Run: headless pygame with SDL's dummy video driver; simulated clock (each Clock.tick advances the game by its frame time, no real sleeping); random seed 0; keys injected as events and as key.get_pressed() state; no mouse input.
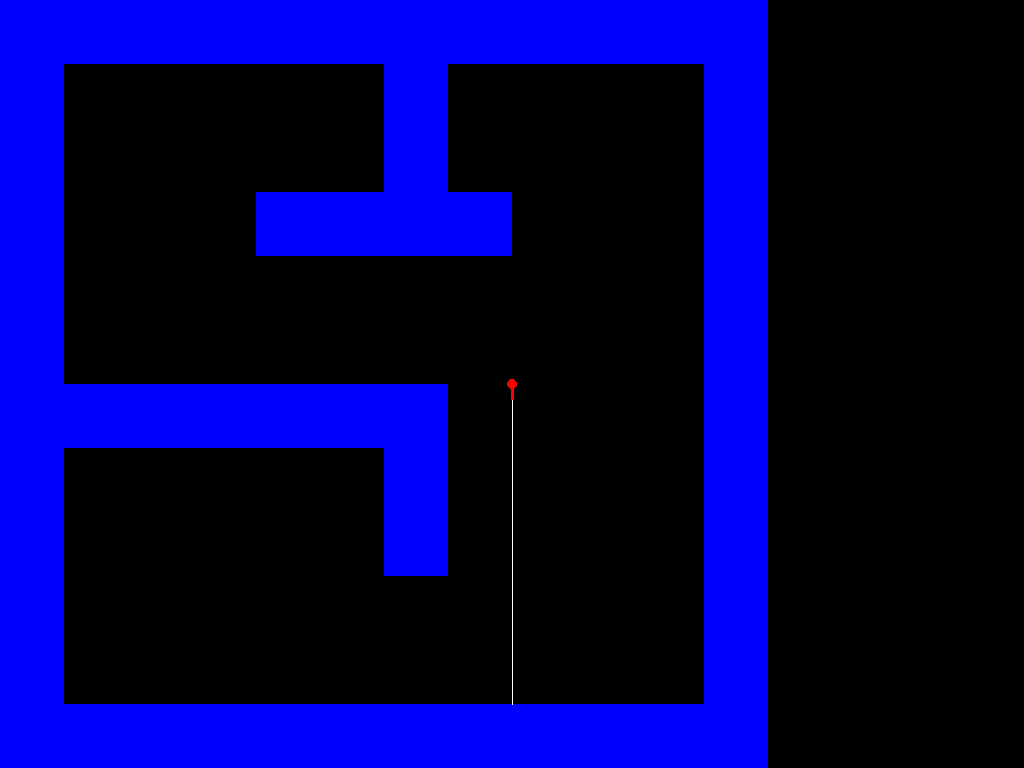
Frame 1 of 4 · flips 1–60 · no input
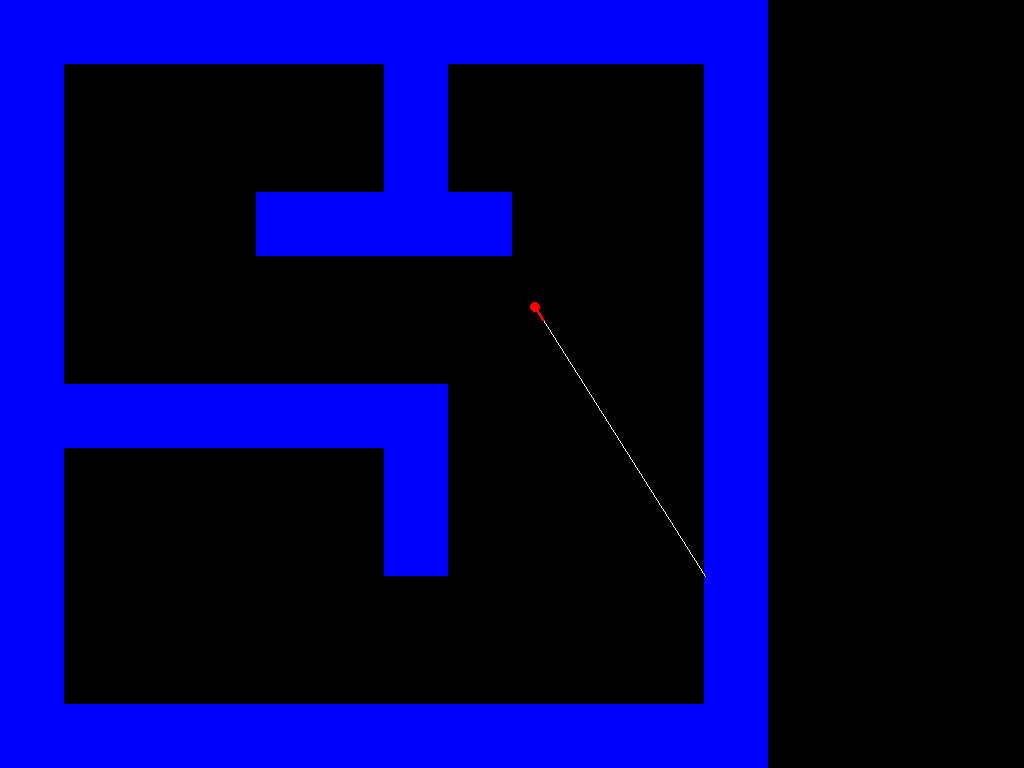
Frame 2 of 4 · flips 61–180 · tapped SPACE, RETURN · held RIGHT (→), D
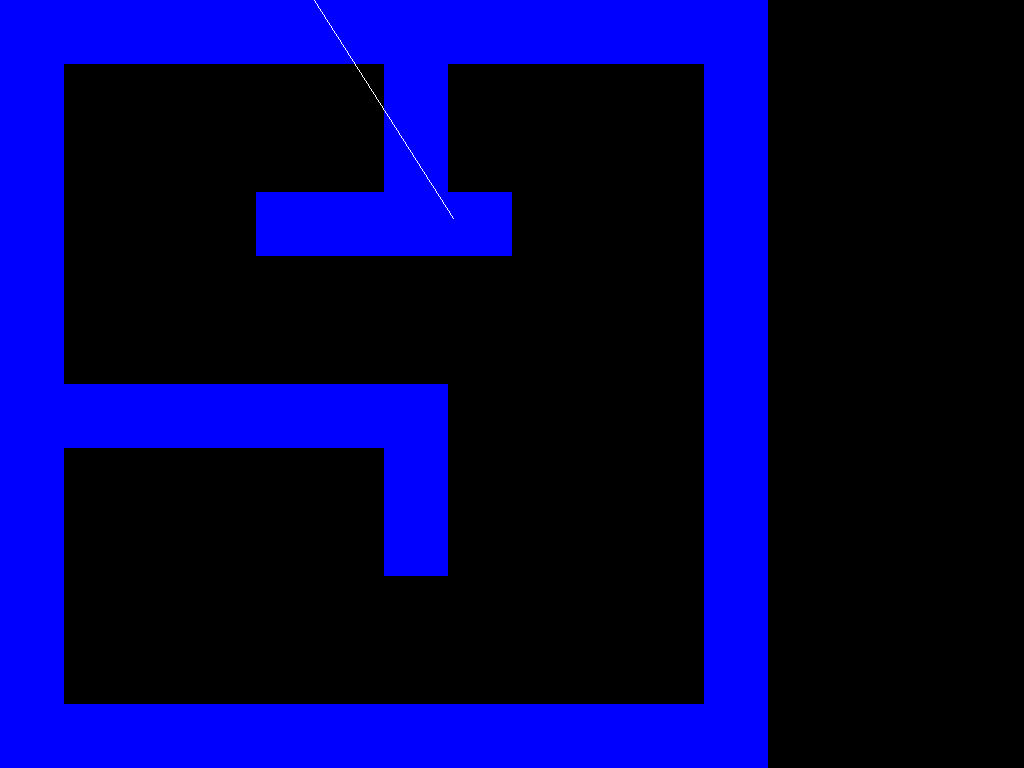
Frame 3 of 4 · flips 181–300 · held DOWN (↓), S
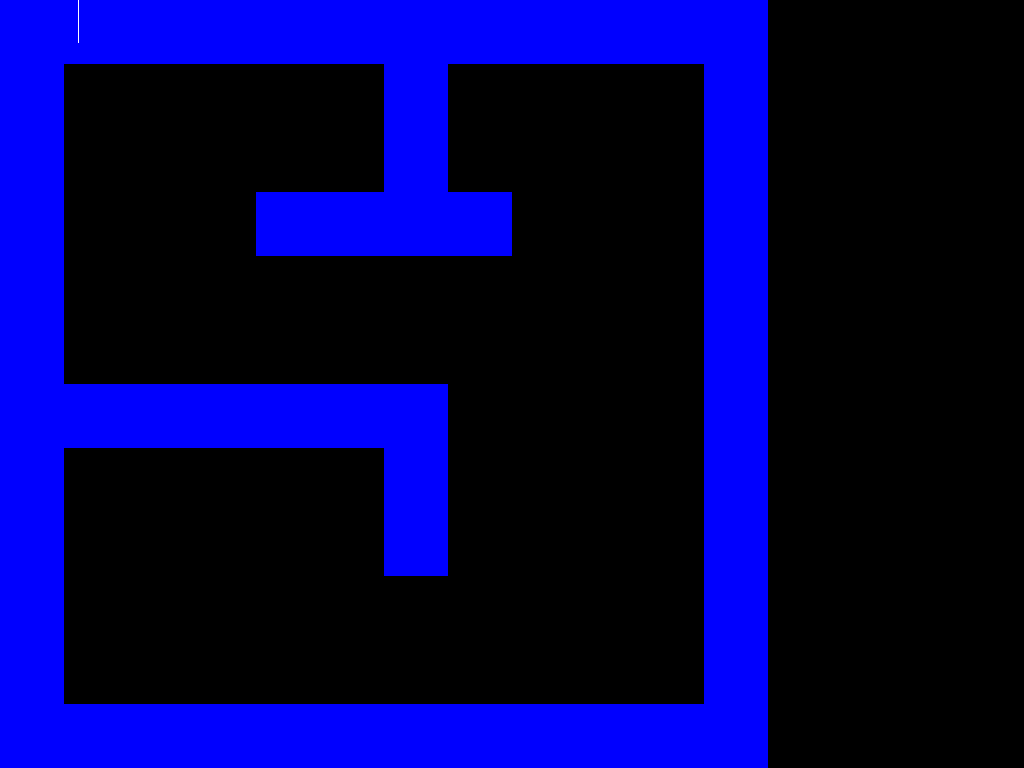
Frame 4 of 4 · flips 301–420 · held LEFT (←), A, UP (↑), W

The pygame program that drew these frames:

import math
import pygame
from pygame.locals import *


class Player:
    def __init__(self):
        self.x = WIDTH / 2
        self.y = HEIGHT / 2
        self.angle = PI / 2
        self.y_velocity = 0
        self.x_velocity = 0
        self.max_vel = 5

    def update(self):
        keys = pygame.key.get_pressed()
        self.move(keys)
        self.rotate(keys)

    def move(self, keys):
        if keys[K_w]:
            self.x_velocity -= 0.3 * math.cos(self.angle)
            self.y_velocity -= 0.3 * math.sin(self.angle)
        elif keys[K_s]:
            self.x_velocity += 0.3 * math.cos(self.angle)
            self.y_velocity += 0.3 * math.sin(self.angle)
        elif not (keys[K_a] or keys[K_d]):
            self.x_velocity *= 0.95
            self.y_velocity *= 0.95

        if keys[K_a]:
            self.x_velocity -= 0.3 * math.sin(self.angle)
            self.y_velocity += 0.3 * math.cos(self.angle)
        elif keys[K_d]:
            self.x_velocity += 0.3 * math.sin(self.angle)
            self.y_velocity -= 0.3 * math.cos(self.angle)
        elif not (keys[K_w] or keys[K_s]):
            self.x_velocity *= 0.95
            self.y_velocity *= 0.95

        self.x_velocity *= 0.96
        self.y_velocity *= 0.96

        self.y -= self.y_velocity
        self.x -= self.x_velocity

    def rotate(self, keys):
        if keys[K_LEFT]:
            self.angle -= 0.1
            if self.angle < 0:
                self.angle += 2 * PI
        elif keys[K_RIGHT]:
            self.angle += 0.1
            if self.angle > 2 * PI:
                self.angle -= 2 * PI

    def draw(self, line_start):
        line_end = (int(self.x + 15 * math.cos(self.angle)),
                    int(self.y + 15 * math.sin(self.angle)))
        pygame.draw.line(WINDOW, (255, 0, 0), line_start, line_end, 3)
        pygame.draw.circle(WINDOW, (255, 0, 0), (int(self.x), int(self.y)), 5)


def draw():
    WINDOW.fill((0, 0, 0))
    player_pos = (int(player.x), int(player.y))
    draw_map()
    cast_rays(player_pos)
    player.draw(player_pos)
    pygame.display.flip()


def draw_map():
    for i in range(len(map_1)):
        for j in range(len(map_1[0])):
            if map_1[i][j] == "#":
                pygame.draw.rect(WINDOW, (0, 0, 255), pygame.Rect(
                    j * CELL_LENGTH, i * CELL_LENGTH, CELL_LENGTH, CELL_LENGTH))


def cast_rays(ray_start):
    ray_end = check_horizontal()
    if ray_end is None:
        ray_end = (int(player.x + 512 * math.cos(player.angle)),
                   int(player.y + 512 * math.sin(player.angle)))
    pygame.draw.line(WINDOW, (255, 255, 255), ray_start, ray_end)


def check_horizontal():
    player_map_x = int(player.x / 64)
    player_map_y = int(player.y / 64)
    ray_angle = player.angle

    if ray_angle == 0 or ray_angle == PI:
        return None

    if ray_angle < PI:
        y_step = 64
        first_intercept_y = (player_map_y + 1) * 64
    else:
        y_step = -64
        first_intercept_y = player_map_y * 64 - 1

    first_intercept_x = player.x + \
        (first_intercept_y - player.y) / math.tan(ray_angle)
    x_step = 64 / math.tan(ray_angle)
    if ray_angle > PI / 2 and ray_angle < 3 * PI / 2:
        x_step = -abs(x_step)
    else:
        x_step = abs(x_step)

    next_x = first_intercept_x
    next_y = first_intercept_y

    while 0 <= next_x < WIDTH and 0 <= next_y < HEIGHT:
        map_x = int(next_x / 64)
        map_y = int(next_y / 64)
        if map_x >= 0 and map_x < len(map_1[0]) and map_y >= 0 and map_y < len(map_1):
            if map_1[map_y][map_x] == "#":
                return (int(next_x), int(next_y))
        next_x += x_step
        next_y += y_step

    return None


WIDTH = 1024
HEIGHT = 768
CELL_LENGTH = 64
WINDOW = pygame.display.set_mode((WIDTH, HEIGHT))
PI = math.pi
RAY_ANGLE = PI / 360
player = Player()

map_1 = [
    "############",
    "#     #    #",
    "#     #    #",
    "#   ####   #",
    "#          #",
    "#          #",
    "#######    #",
    "#     #    #",
    "#     #    #",
    "#          #",
    "#          #",
    "############",
]


def main():
    global player
    pygame.init()
    clock = pygame.time.Clock()
    running = True

    while running:
        clock.tick(60)
        pygame.display.set_caption(str(int(clock.get_fps())))
        for event in pygame.event.get():
            if event.type == pygame.QUIT:
                running = False
                pygame.quit()
                sys.exit()
        player.update()
        draw()


main()
